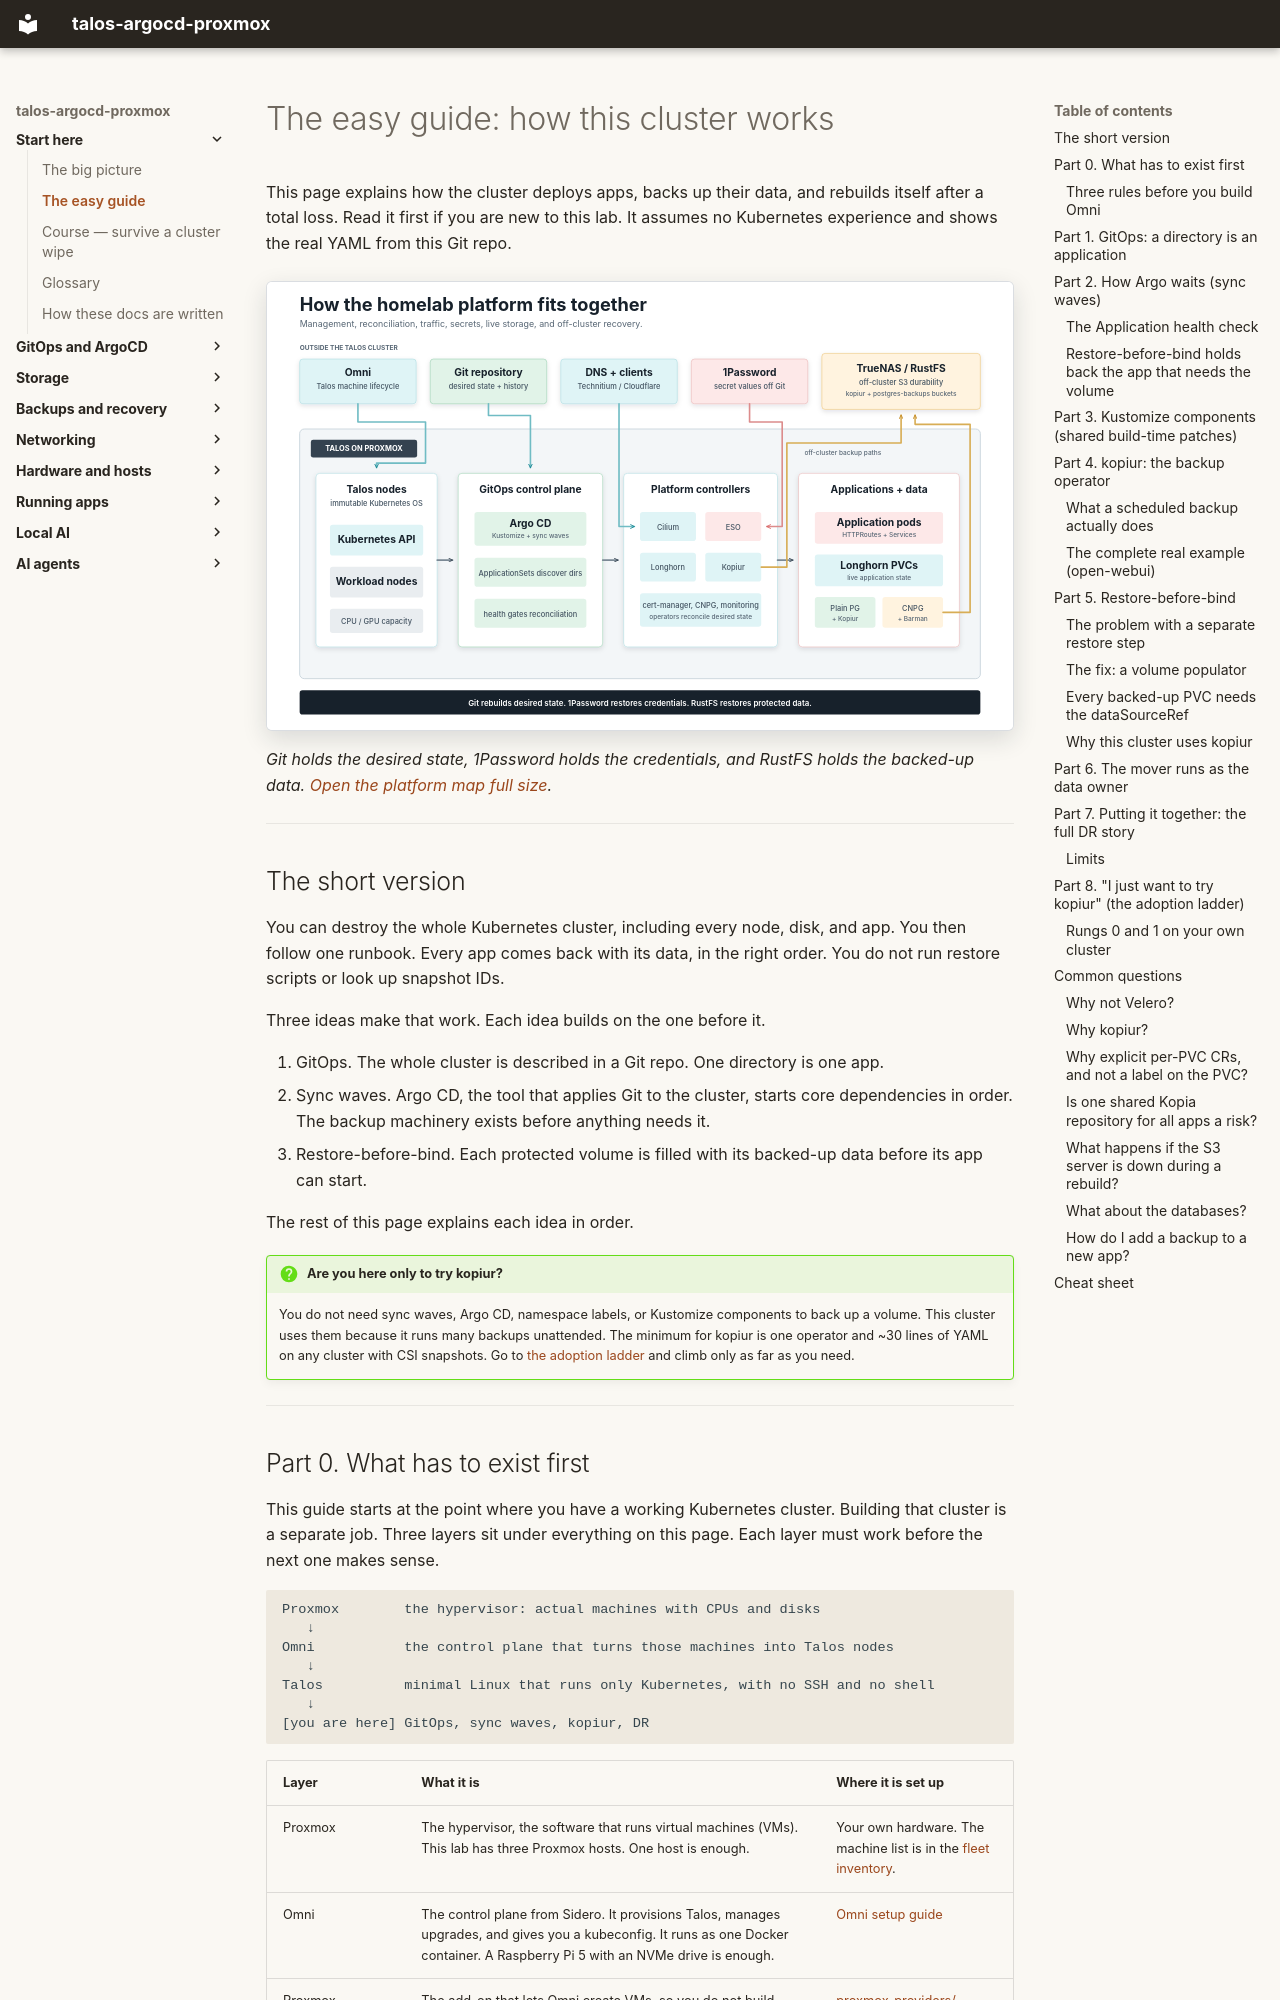

repository: mitchross/talos-argocd-proxmox · page: easy-guide/index.html · generator: mkdocs

# The easy guide: how this cluster works

This page explains how the cluster deploys apps, backs up their data, and rebuilds
itself after a total loss. Read it first if you are new to this lab. It assumes no
Kubernetes experience and shows the real YAML from this Git repo.

![The complete platform from Proxmox and Omni through Talos, Argo CD, applications, and off-cluster recovery](assets/platform-overview.svg)

*Git holds the desired state, 1Password holds the credentials, and RustFS holds the
backed-up data. [Open the platform map full size](assets/platform-overview.svg).*

---

## The short version

You can destroy the whole Kubernetes cluster, including every node, disk, and app.
You then follow one runbook. Every app comes back with its data, in the right order.
You do not run restore scripts or look up snapshot IDs.

Three ideas make that work. Each idea builds on the one before it.

1. GitOps. The whole cluster is described in a Git repo. One directory is one app.
2. Sync waves. Argo CD, the tool that applies Git to the cluster, starts core
   dependencies in order. The backup machinery exists before anything needs it.
3. Restore-before-bind. Each protected volume is filled with its backed-up data
   before its app can start.

The rest of this page explains each idea in order.

!!! question "Are you here only to try kopiur?"
    You do not need sync waves, Argo CD, namespace labels, or Kustomize components
    to back up a volume. This cluster uses them because it runs many backups
    unattended. The minimum for kopiur is one operator and ~30 lines of YAML on
    any cluster with CSI snapshots. Go to
    [the adoption ladder](#part-8-i-just-want-to-try-kopiur-the-adoption-ladder)
    and climb only as far as you need.

---
